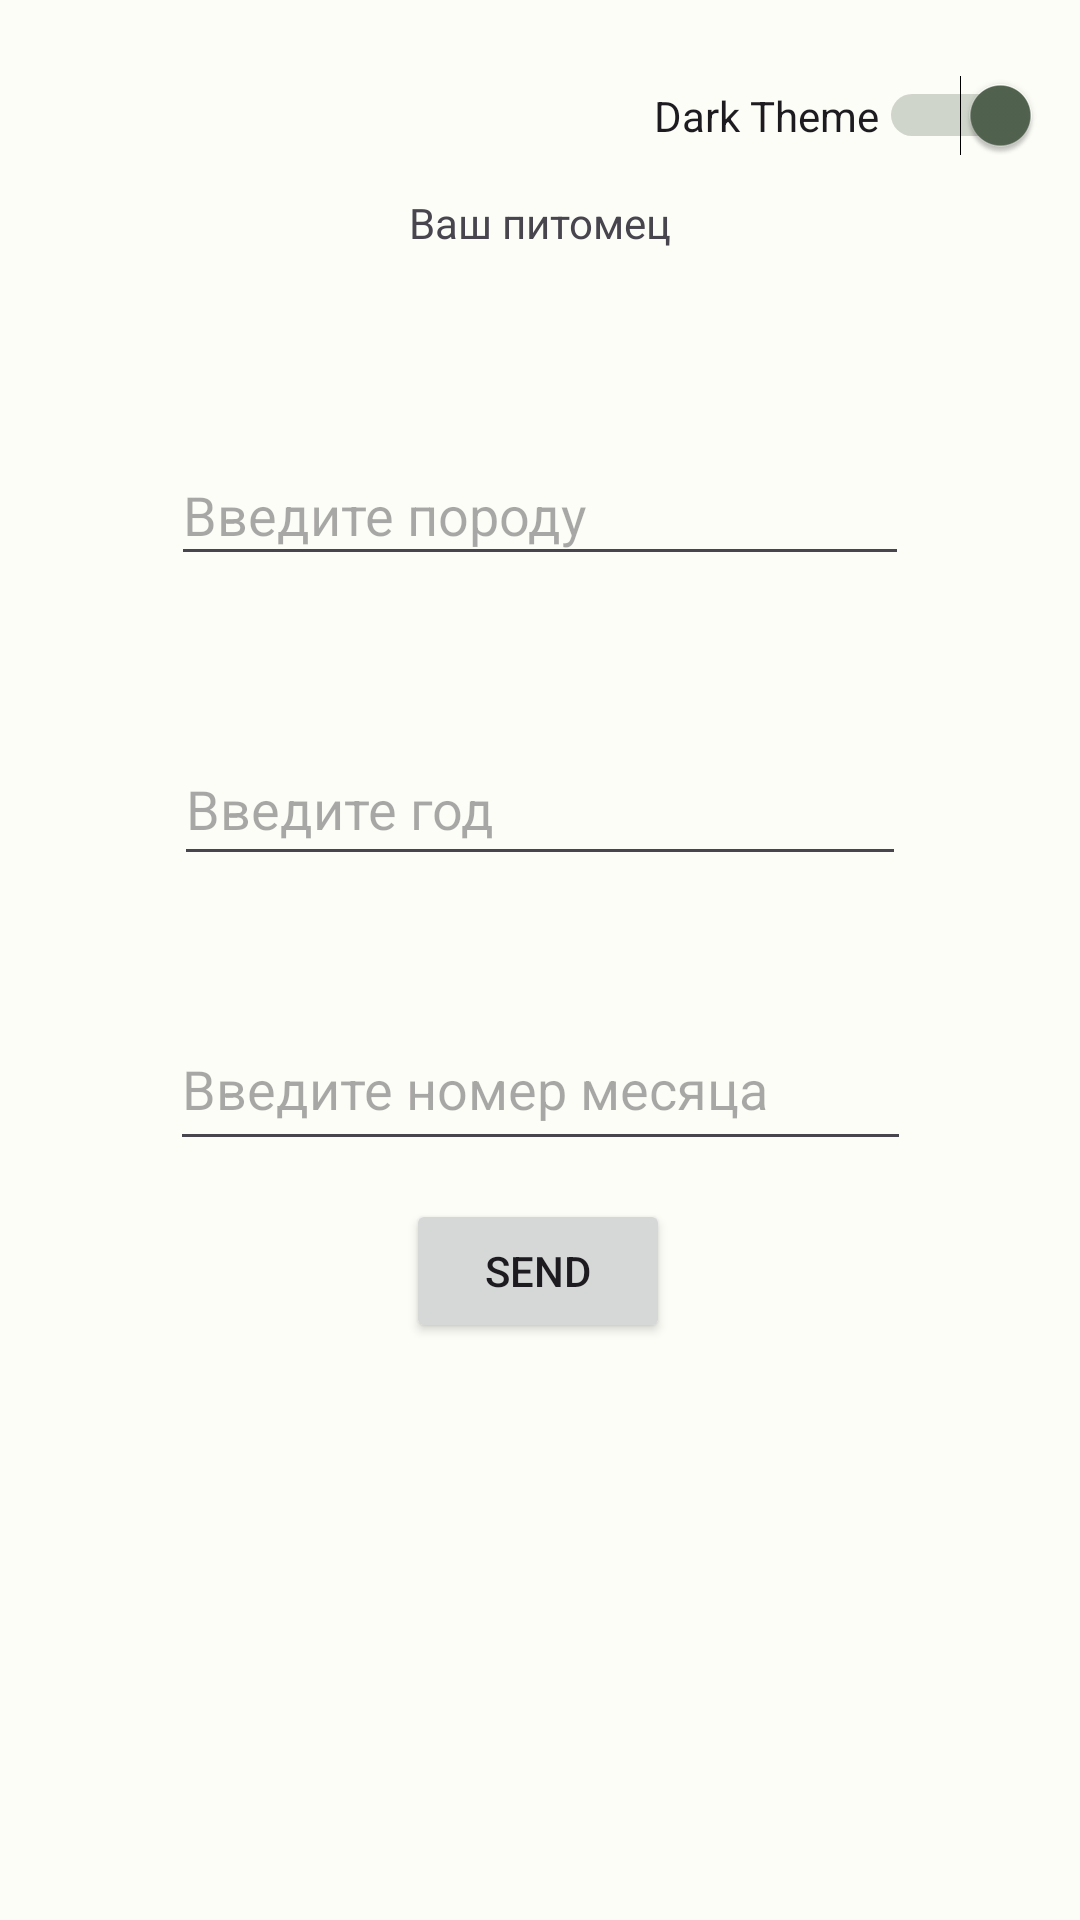

Here is an Android app screen rendered from its layout file. Give the layout XML and the strings, colors and styles it references.
<!-- AndroidManifest.xml: application theme Theme.Pet -->
<!-- res/layout/activity_main.xml -->
<?xml version="1.0" encoding="utf-8"?>
<androidx.constraintlayout.widget.ConstraintLayout xmlns:android="http://schemas.android.com/apk/res/android"
    xmlns:app="http://schemas.android.com/apk/res-auto"
    xmlns:tools="http://schemas.android.com/tools"
    android:layout_width="match_parent"
    android:layout_height="match_parent"
    tools:context=".MainActivity">

    <EditText
        android:id="@+id/editTextText"
        android:layout_width="246dp"
        android:layout_height="44dp"
        android:layout_marginTop="148dp"
        android:ems="10"
        android:hint="Введите породу"
        android:inputType="text"
        app:layout_constraintEnd_toEndOf="parent"
        app:layout_constraintStart_toStartOf="parent"
        app:layout_constraintTop_toTopOf="parent" />

    <Button
        android:id="@+id/button"
        android:layout_width="wrap_content"
        android:layout_height="wrap_content"
        android:layout_marginBottom="180dp"
        android:onClick="click"
        android:text="send"
        app:layout_constraintBottom_toBottomOf="parent"
        app:layout_constraintEnd_toEndOf="parent"
        app:layout_constraintHorizontal_bias="0.498"
        app:layout_constraintStart_toStartOf="parent"
        app:layout_constraintTop_toBottomOf="@+id/editTextNumber2" />

    <TextView
        android:id="@+id/textView"
        android:layout_width="wrap_content"
        android:layout_height="wrap_content"
        android:text="Ваш питомец"
        app:layout_constraintBottom_toTopOf="@+id/editTextText"
        app:layout_constraintEnd_toEndOf="parent"
        app:layout_constraintStart_toStartOf="parent"
        app:layout_constraintTop_toTopOf="parent" />

    <EditText
        android:id="@+id/editTextNumber"
        android:layout_width="244dp"
        android:layout_height="48dp"
        android:layout_marginTop="52dp"
        android:ems="10"
        android:hint="Введите год"
        android:inputType="number"
        app:layout_constraintEnd_toEndOf="@+id/editTextText"
        app:layout_constraintStart_toStartOf="@+id/editTextText"
        app:layout_constraintTop_toBottomOf="@+id/editTextText" />

    <EditText
        android:id="@+id/editTextNumber2"
        android:layout_width="247dp"
        android:layout_height="51dp"
        android:layout_marginTop="44dp"
        android:ems="10"
        android:hint="Введите номер месяца"
        android:inputType="number"
        app:layout_constraintEnd_toEndOf="@+id/editTextNumber"
        app:layout_constraintStart_toStartOf="@+id/editTextNumber"
        app:layout_constraintTop_toBottomOf="@+id/editTextNumber" />

    <Switch
        android:id="@+id/switch1"
        android:layout_width="wrap_content"
        android:layout_height="wrap_content"
        android:checked="true"
        android:text="Dark Theme"
        app:layout_constraintBottom_toBottomOf="parent"
        app:layout_constraintEnd_toEndOf="parent"
        app:layout_constraintHorizontal_bias="0.944"
        app:layout_constraintStart_toStartOf="parent"
        app:layout_constraintTop_toTopOf="parent"
        app:layout_constraintVertical_bias="0.041" />
</androidx.constraintlayout.widget.ConstraintLayout>
<!-- resources referenced by this layout -->
<resources>
  <style name="Theme.Pet" parent="Base.Theme.Pet" />
  <style name="Base.Theme.Pet" parent="Theme.Material3.DayNight.NoActionBar">
          <item name="colorPrimary">@color/md_theme_light_primary</item>
          <item name="colorOnPrimary">@color/md_theme_light_onPrimary</item>
          <item name="colorPrimaryContainer">@color/md_theme_light_primaryContainer</item>
          <item name="colorOnPrimaryContainer">@color/md_theme_light_onPrimaryContainer</item>
          <item name="colorSecondary">@color/md_theme_light_secondary</item>
          <item name="colorOnSecondary">@color/md_theme_light_onSecondary</item>
          <item name="colorSecondaryContainer">@color/md_theme_light_secondaryContainer</item>
          <item name="colorOnSecondaryContainer">@color/md_theme_light_onSecondaryContainer</item>
          <item name="colorTertiary">@color/md_theme_light_tertiary</item>
          <item name="colorOnTertiary">@color/md_theme_light_onTertiary</item>
          <item name="colorTertiaryContainer">@color/md_theme_light_tertiaryContainer</item>
          <item name="colorOnTertiaryContainer">@color/md_theme_light_onTertiaryContainer</item>
          <item name="colorError">@color/md_theme_light_error</item>
          <item name="colorErrorContainer">@color/md_theme_light_errorContainer</item>
          <item name="colorOnError">@color/md_theme_light_onError</item>
          <item name="colorOnErrorContainer">@color/md_theme_light_onErrorContainer</item>
          <item name="android:colorBackground">@color/md_theme_light_background</item>
          <item name="colorOnBackground">@color/md_theme_light_onBackground</item>
          <item name="colorSurface">@color/md_theme_light_surface</item>
          <item name="colorOnSurface">@color/md_theme_light_onSurface</item>
          <item name="colorSurfaceVariant">@color/md_theme_light_surfaceVariant</item>
          <item name="colorOnSurfaceVariant">@color/md_theme_light_onSurfaceVariant</item>
          <item name="colorOutline">@color/md_theme_light_outline</item>
          <item name="colorOnSurfaceInverse">@color/md_theme_light_inverseOnSurface</item>
          <item name="colorSurfaceInverse">@color/md_theme_light_inverseSurface</item>
          <item name="colorPrimaryInverse">@color/md_theme_light_inversePrimary</item>
      </style>
  <color name="md_theme_light_primary">#006E25</color>
  <color name="md_theme_light_onPrimary">#FFFFFF</color>
  <color name="md_theme_light_primaryContainer">#8EFA95</color>
  <color name="md_theme_light_onPrimaryContainer">#002106</color>
  <color name="md_theme_light_secondary">#526350</color>
  <color name="md_theme_light_onSecondary">#FFFFFF</color>
  <color name="md_theme_light_secondaryContainer">#D5E8D0</color>
  <color name="md_theme_light_onSecondaryContainer">#101F10</color>
  <color name="md_theme_light_tertiary">#006D3A</color>
  <color name="md_theme_light_onTertiary">#FFFFFF</color>
  <color name="md_theme_light_tertiaryContainer">#76FCA6</color>
  <color name="md_theme_light_onTertiaryContainer">#00210E</color>
  <color name="md_theme_light_error">#BA1A1A</color>
  <color name="md_theme_light_errorContainer">#FFDAD6</color>
  <color name="md_theme_light_onError">#FFFFFF</color>
  <color name="md_theme_light_onErrorContainer">#410002</color>
  <color name="md_theme_light_background">#FCFDF7</color>
  <color name="md_theme_light_onBackground">#1A1C19</color>
  <color name="md_theme_light_surface">#FCFDF7</color>
  <color name="md_theme_light_onSurface">#1A1C19</color>
  <color name="md_theme_light_surfaceVariant">#DEE5D9</color>
  <color name="md_theme_light_onSurfaceVariant">#424940</color>
  <color name="md_theme_light_outline">#72796F</color>
  <color name="md_theme_light_inverseOnSurface">#F0F1EB</color>
  <color name="md_theme_light_inverseSurface">#2F312D</color>
  <color name="md_theme_light_inversePrimary">#73DD7C</color>
</resources>
